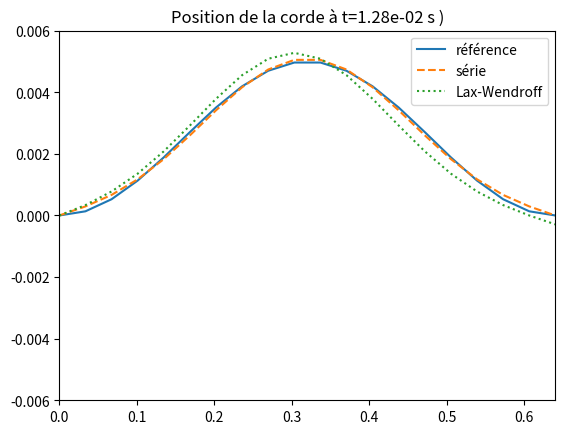

The matplotlib source for this figure:
"""
    TP : Résolution d'équations aux dérivées partielles
"""

import numpy as np
import matplotlib.pyplot as plt

L = 0.64  # longueur de la corde  (m)
c = 100  # célérité de l'onde (m/s)
x0 = L / 2
h0 = 0.005


def y_0(x):
    """ Q1 : Représenter graphiquement y_0 entre x=0 et x=L, et implémenter la fonction y0(x) correspondante. """
    assert (0 <= x <= L), "x n'est pas un point de la corde"

    if np.abs(x - x0) <= L:
        return h0 / 2 * (1 + np.cos((x - x0) * np.pi / x0))
    else:
        return 0


def coeff_An(n, y0, Nx=100):  # y0 est une fonction, pas une liste
    """ Q2 : Ecrire une fonction coeff_An(n, y0, Nx) qui, à partir d'un entier n et d'une fonction y0 décrivant le
    déplacement initial, renvoie une approximation du coefficient A_n, évaluée entre x=0 et x=L à l'aide d'une
    intégration numérique sur Nx points."""
    assert (type(n) == int)
    X = np.linspace(0, L, int(Nx))
    fX = [np.sin(n * np.pi * x / L) * y0(x) for x in X]  # définition de l'intégrande
    return 2 / L * trapz(X, fX)


def trapz(X, fX):  # Intégration (méthode des trapèzes) ; X et fX sont des listes
    integrale = 0
    for i in range(len(X) - 1):
        integrale += (X[i + 1] - X[i]) * (fX[i] + fX[i + 1]) / 2
    return integrale


def An(n):  # expression analytique
    """ Q3 : Représenter graphiquement l'évolution de l'amplitude |A_n| des modes de vibration calculée numériquement
    en fonction de n. Comparer avec l'expression analytique."""
    if n in [0, 2]:
        return 0
    return ((-1) ** n - 1) * h0 * 4 / (np.pi * n * (n - 2) * (n + 2))


def anim_serie(liste_An, tmax=1.28e-2, Nx=1e4, Nt=100):
    """ Coder une fonction anim_serie(An,L,tmax) qui, à partir d'une liste des coefficients A_n affiche une animation
     de l'ondulation de la corde en fonction du temps, de t=0 à t=T_f qui est choisi pour n'observer qu'une période
     d'oscillation. """
    T = np.linspace(0, tmax, int(Nt))
    X = np.linspace(0, L, int(Nx))
    Y = []
    # calcul de la position de la corde pour différents t (somme des modes)
    for t in T:
        Y.append(0)
        for n, An in enumerate(liste_An):
            Y[-1] += An * np.sin(n * np.pi * X / L) * np.cos(n * np.pi * c * t / L)

    # affichage :
    plt.figure()
    for i, t in enumerate(T):
        plt.clf()  # nécessaire pour éviter un ralentissement de la fréquence d'images
        plt.plot(X, Y[i])
        plt.title(f"Position de la corde à t={t:.2e} s ({len(liste_An)} premiers modes)")
        plt.axis([0, L, -1.2 * h0, 1.2 * h0])
        plt.pause(0.01)  # nécessaire pour avoir l'affichage de toutes les images


def lax_wendroff(xmesh, tmesh, y0):
    """ Q9 : En utilisant vos réponses aux questions précédentes, écrire la fonction lax_wendroff(xmesh, tmesh, y0)
     qui renvoie les matrices W et Z du schéma de Lax-Wendroff."""
    Nt, Nx = len(tmesh), len(xmesh)
    dt = tmesh[1] - tmesh[0]
    dx = xmesh[1] - xmesh[0]
    W, Z = np.zeros((Nx, Nt)), np.zeros((Nx, Nt))
    cfl = c * dt / dx

    # CI initialisation t = 0
    W[0, 0] = (y0(dx) - y0(0)) / dx
    for j in range(1, Nx - 1):
        W[j, 0] = (y0(xmesh[j + 1]) - y0(xmesh[j - 1])) / (2 * dx)
    W[-1, 0] = (y0(L) - y0(L - dx)) / dx

    for n in range(1, Nt):
        W[0, 1:] = W[0, :-1] + cfl * (Z[1, :-1] - Z[0, :-1])
        W[-1, 1:] = W[-1, :-1] + cfl * (Z[-1, :-1] - Z[-2, :-1])

        W[1:-1, n] = W[1:-1, n - 1] + cfl * (Z[2:, n - 1] - Z[:-2, n - 1] + cfl * (
                W[2:, n - 1] - 2 * W[1:-1, n - 1] + W[:-2, n - 1])) / 2
        Z[1:-1, n] = Z[1:-1, n - 1] + cfl * (W[2:, n - 1] - W[:-2, n - 1] + cfl * (
                Z[2:, n - 1] - 2 * Z[1:-1, n - 1] + Z[:-2, n - 1])) / 2
        # for j in range(1, Nx - 1):
        #     W[j, n] = W[j, n - 1] + cfl * (Z[j + 1, n - 1] - Z[j - 1, n - 1] + cfl * (
        #             W[j + 1, n - 1] - 2 * W[j, n - 1] + W[j - 1, n - 1])) / 2
        #     Z[j, n] = Z[j, n - 1] + cfl * (W[j + 1, n - 1] - W[j - 1, n - 1] + cfl * (
        #             Z[j + 1, n - 1] - 2 * Z[j, n - 1] + Z[j - 1, n - 1])) / 2
    return W, Z


def resol_onde_LW(xmesh, tmesh, y0):
    """ Q10 : En déduire une fonction resol_onde_LW(xmesh, tmesh, y0) qui prend en entrée les paramètres définis
    précédemment et qui renvoie la matrice Y de dimension N_x \times N_t contenant les positions de la corde, telle
    que Y[j,n] = y(x_j,t_n)."""
    W, Z = lax_wendroff(xmesh, tmesh, y0)  # calcul compliqué du schéma de Lax Wendroff
    dx = xmesh[1] - xmesh[0]
    Y = []
    for j in range(len(tmesh)):  # intégration de W de x=0 à x=L, pour tous les pas de temps
        Y.append([0])
        for i in range(1, len(xmesh)):
            Y[-1] += [Y[-1][-1] + dx * W[i, j]]  # méthode des rectangles
    return Y


def anim_LW(xmesh, tmesh, Y):
    """ Q11 : Coder une fonction anim_LW(xmesh, tmesh, Y) qui à partir des discrétisations spatiale xmesh, temporelle
     tmesh et de la matrice solution Y obtenue à la question précédente, renvoie une animation de l'oscillation de la
     corde. Que se passe-t-il ?"""
    dt = tmesh[1] - tmesh[0]
    dx = xmesh[1] - xmesh[0]
    cfl = c * dt / dx
    for i in range(0, len(tmesh), 5):  # le 5 est là pour gagner en fréquence d'image
        plt.clf()
        plt.plot(xmesh, Y[i])
        plt.title("Position de la corde à t={:.2e} s (CFL = {:.2f})".format(tmesh[i], cfl))
        plt.xlabel('x (m)')
        plt.ylabel('y (m)')
        plt.axis([0, L, -1.2 * h0, 1.2 * h0])
        plt.pause(0.005)


def anim_compare(Aref, AN, YLW, tmesh, xmesh):
    """ Q13 : Comparer les deux méthodes numériques, conclure."""
    Y_ref, Y_AN = np.zeros((len(tmesh), len(xmesh))), np.zeros((len(tmesh), len(xmesh)))
    # calcul de la position de la corde pour différents t (somme des modes)
    for i, t in enumerate(tmesh):
        for n, An in enumerate(Aref):
            Y_ref[i] += An * np.sin(n * np.pi * xmesh / L) * np.cos(n * np.pi * c * t / L)
        for n, An in enumerate(AN):
            Y_AN[i] += An * np.sin(n * np.pi * xmesh / L) * np.cos(n * np.pi * c * t / L)
            # affichage :
    # affichage :
    plt.figure()
    for i, t in enumerate(tmesh):
        plt.clf()
        plt.plot(xmesh, Y_ref[i], '-', xmesh, Y_AN[i], '--', xmesh, YLW[i], ':')
        plt.title("Position de la corde à t={:.2e} s )".format(t))
        plt.axis([0, L, -1.2 * h0, 1.2 * h0])
        plt.legend(["référence", "série", "Lax-Wendroff"])
        plt.pause(0.01)  # nécessaire pour avoir l'affichage de toutes les images


if __name__ == '__main__':

    Aref = [An(n) for n in range(100)]
    A_N = [coeff_An(n, y_0) for n in range(4)]
    Nt, Nx = 50, 20
    xmesh = np.linspace(0, L, Nx)
    tmesh = np.linspace(0, 1.28e-2, Nt)

    YLW = resol_onde_LW(xmesh, tmesh, y_0)
    anim_compare(Aref, A_N, YLW, tmesh, xmesh)
